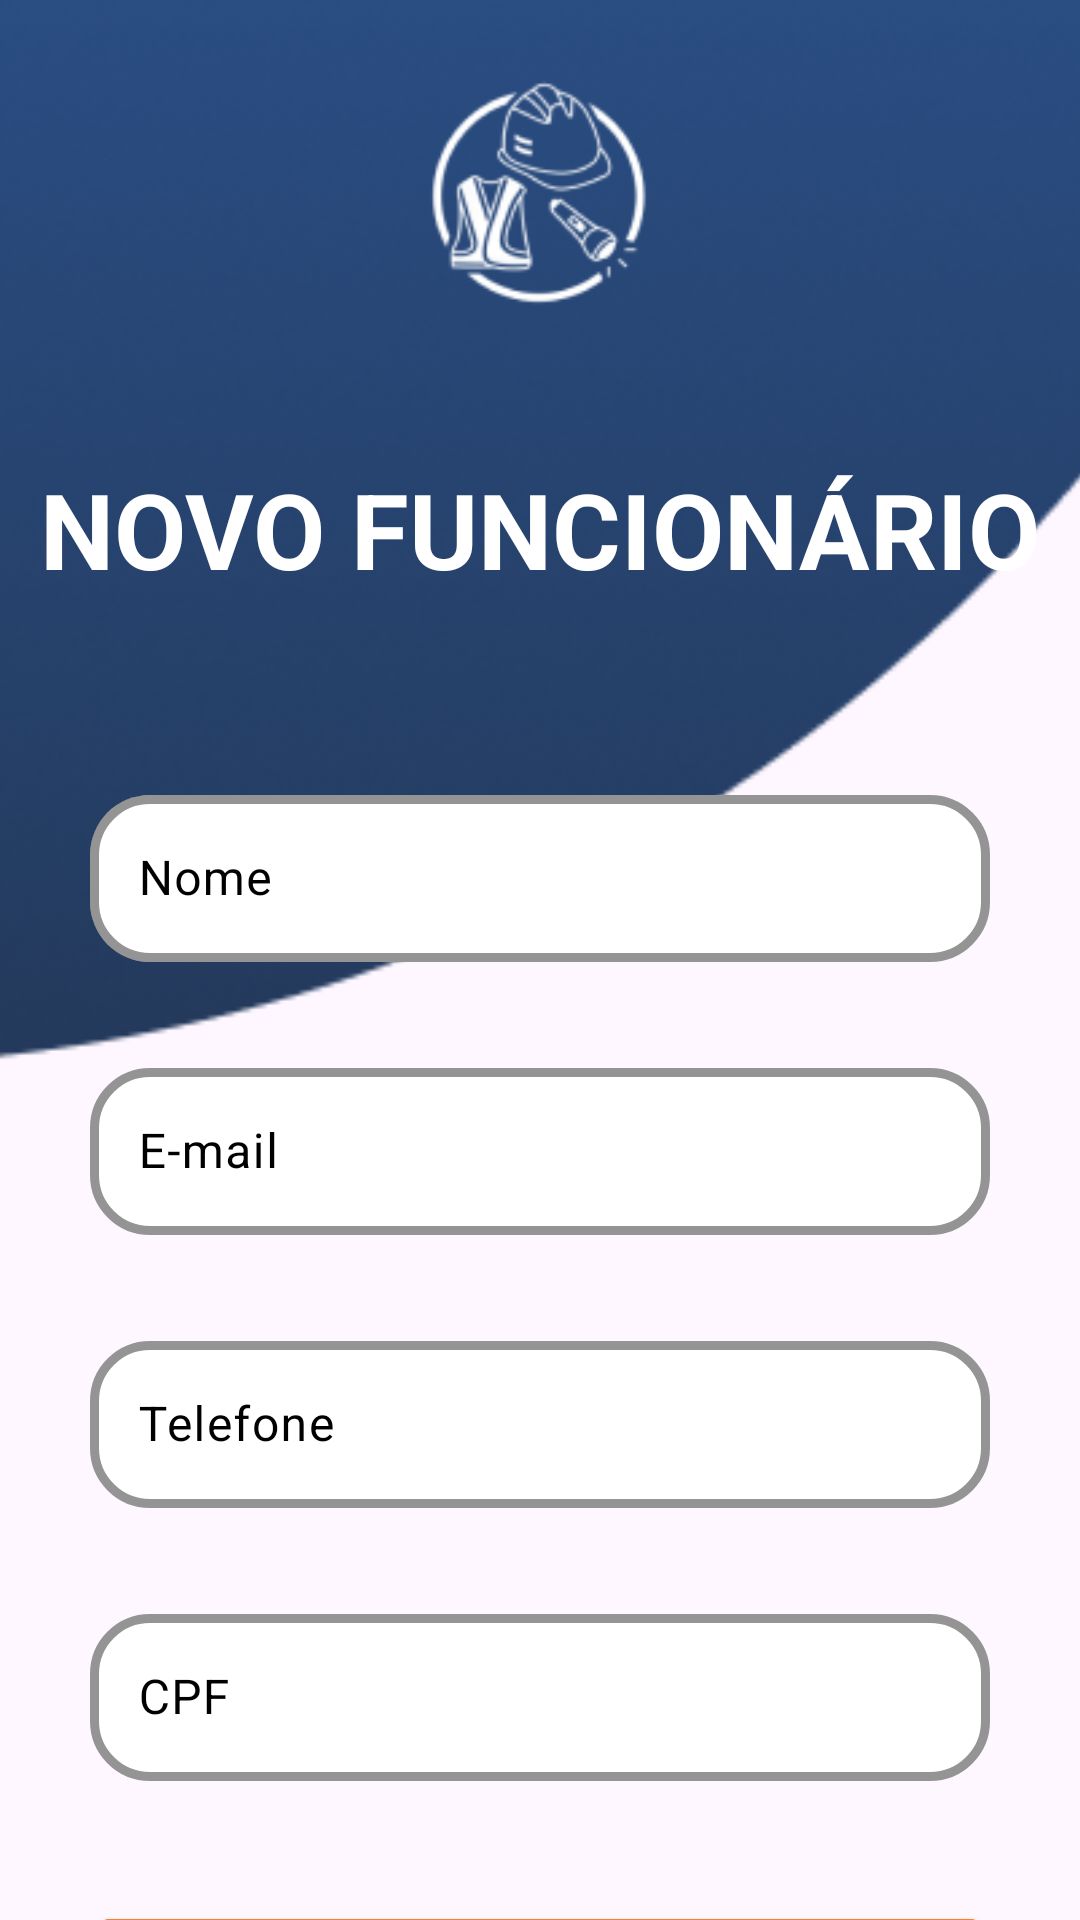

Write the Android layout XML for this screen, with the resource values it uses.
<!-- AndroidManifest.xml: application theme Theme.SafeGuardPRO -->
<!-- res/layout/fragment_cadastro_funcionario.xml -->
<?xml version="1.0" encoding="utf-8"?>
<androidx.constraintlayout.widget.ConstraintLayout xmlns:android="http://schemas.android.com/apk/res/android"
    xmlns:app="http://schemas.android.com/apk/res-auto"
    xmlns:tools="http://schemas.android.com/tools"
    android:layout_width="match_parent"
    android:layout_height="match_parent"
    tools:context=".view.MainActivity">

    <ImageView
        android:id="@+id/imageView3"
        android:layout_width="550dp"
        android:layout_height="550dp"
        android:layout_marginBottom="480dp"
        android:layout_marginStart="75dp"
        app:layout_constraintBottom_toBottomOf="parent"
        app:layout_constraintEnd_toEndOf="parent"
        app:layout_constraintStart_toStartOf="parent"
        app:layout_constraintTop_toTopOf="parent"
        app:srcCompat="@drawable/rectangle_27" />

    <ImageView
        android:id="@+id/imageView"
        android:layout_width="450dp"
        android:layout_height="490dp"
        android:layout_marginStart="25dp"
        android:layout_marginBottom="480dp"
        app:layout_constraintBottom_toBottomOf="parent"
        app:layout_constraintEnd_toEndOf="parent"
        app:layout_constraintStart_toStartOf="parent"
        app:layout_constraintTop_toBottomOf="parent"

        app:srcCompat="@drawable/rectangle_26" />

    <ImageView
        android:id="@+id/imageView2"
        android:layout_width="95dp"
        android:layout_height="133dp"
        app:layout_constraintEnd_toEndOf="parent"
        app:layout_constraintStart_toStartOf="parent"
        app:layout_constraintTop_toTopOf="parent"
        app:srcCompat="@drawable/logo" />

    <TextView
        android:id="@+id/tvCadastro"
        android:layout_width="wrap_content"
        android:layout_height="wrap_content"
        android:text="NOVO FUNCIONÁRIO"
        android:textColor="@color/white"
        android:layout_marginTop="20dp"
        android:textSize="35sp"
        android:textStyle="bold"
        app:layout_constraintEnd_toEndOf="parent"
        app:layout_constraintStart_toStartOf="parent"
        app:layout_constraintTop_toBottomOf="@+id/imageView2" />

    <com.google.android.material.textfield.TextInputLayout
        android:id="@+id/edtNome"
        android:layout_width="match_parent"
        android:layout_height="wrap_content"
        android:paddingHorizontal="30dp"
        app:boxCornerRadiusBottomEnd="20dp"
        app:boxCornerRadiusBottomStart="20dp"
        app:boxCornerRadiusTopStart="20dp"
        app:boxCornerRadiusTopEnd="20dp"
        android:layout_marginTop="60dp"
        android:hint="Nome"
        android:textColorHint="@color/black"
        app:boxBackgroundColor="@color/white"
        app:boxStrokeColor="@color/black"
        app:boxStrokeWidth="3dp"
        app:layout_constraintTop_toBottomOf="@+id/tvCadastro">

        <com.google.android.material.textfield.TextInputEditText
            android:layout_width="match_parent"
            android:layout_height="match_parent"/>
    </com.google.android.material.textfield.TextInputLayout>

    <com.google.android.material.textfield.TextInputLayout
        android:id="@+id/edtEmail"
        android:layout_width="match_parent"
        android:layout_height="wrap_content"
        android:paddingHorizontal="30dp"
        app:boxCornerRadiusBottomEnd="20dp"
        app:boxCornerRadiusBottomStart="20dp"
        app:boxCornerRadiusTopStart="20dp"
        app:boxCornerRadiusTopEnd="20dp"
        android:layout_marginTop="30dp"
        android:hint="E-mail"
        android:textColorHint="@color/black"
        app:boxBackgroundColor="@color/white"
        app:boxStrokeColor="@color/black"
        app:boxStrokeWidth="3dp"
        app:layout_constraintTop_toBottomOf="@+id/edtNome">

        <com.google.android.material.textfield.TextInputEditText
            android:layout_width="match_parent"
            android:layout_height="match_parent"/>
    </com.google.android.material.textfield.TextInputLayout>

    <com.google.android.material.textfield.TextInputLayout
        android:id="@+id/edtTelefone"
        android:layout_width="match_parent"
        android:layout_height="wrap_content"
        android:paddingHorizontal="30dp"
        app:boxCornerRadiusBottomEnd="20dp"
        app:boxCornerRadiusBottomStart="20dp"
        app:boxCornerRadiusTopStart="20dp"
        app:boxCornerRadiusTopEnd="20dp"
        android:layout_marginTop="30dp"
        android:hint="Telefone"
        android:textColorHint="@color/black"
        app:boxBackgroundColor="@color/white"
        app:boxStrokeColor="@color/black"
        app:boxStrokeWidth="3dp"
        app:layout_constraintTop_toBottomOf="@+id/edtEmail">

        <com.google.android.material.textfield.TextInputEditText
            android:layout_width="match_parent"
            android:layout_height="match_parent"/>
    </com.google.android.material.textfield.TextInputLayout>

    <com.google.android.material.textfield.TextInputLayout
        android:id="@+id/edtCPF"
        android:layout_width="match_parent"
        android:layout_height="wrap_content"
        android:paddingHorizontal="30dp"
        app:boxCornerRadiusBottomEnd="20dp"
        app:boxCornerRadiusBottomStart="20dp"
        app:boxCornerRadiusTopStart="20dp"
        app:boxCornerRadiusTopEnd="20dp"
        android:layout_marginTop="30dp"
        android:hint="CPF"
        android:textColorHint="@color/black"
        app:boxBackgroundColor="@color/white"
        app:boxStrokeColor="@color/black"
        app:boxStrokeWidth="3dp"
        app:layout_constraintTop_toBottomOf="@+id/edtTelefone">

        <com.google.android.material.textfield.TextInputEditText
            android:layout_width="match_parent"
            android:layout_height="match_parent"/>
    </com.google.android.material.textfield.TextInputLayout>

    <Button
        android:id="@+id/btnCadastrar"
        android:layout_width="match_parent"
        android:layout_height="wrap_content"
        android:layout_marginHorizontal="30dp"
        android:layout_marginTop="40dp"
        android:backgroundTint="#FB7F31"
        android:padding="10dp"
        android:text="CADASTRAR"
        android:textSize="20sp"
        android:textStyle="bold"
        app:layout_constraintTop_toBottomOf="@+id/edtCPF" />



</androidx.constraintlayout.widget.ConstraintLayout>
<!-- resources referenced by this layout -->
<resources>
  <color name="black">#FF000000</color>
  <color name="white">#FFFFFFFF</color>
  <!-- drawable logo: png bitmap (drawable, 5657 bytes) -->
  <!-- drawable rectangle_27: png bitmap (drawable, 86464 bytes) -->
  <style name="Theme.SafeGuardPRO" parent="Base.Theme.SafeGuardPRO" />
  <style name="Base.Theme.SafeGuardPRO" parent="Theme.Material3.DayNight.NoActionBar">
          <item name="colorPrimary">@color/darkBlue</item>
          <item name="colorPrimaryVariant">@color/blue</item>
          <item name="colorSecondary">@color/orange</item>
  
          <item name="colorAccent">@color/darkBlue</item>
          <item name="colorPrimaryContainer">@color/darkBlue</item>
  
          <item name="colorOnSurface">@color/white</item>
          <item name="colorOnSurfaceVariant">@color/white</item>
          <item name="colorSecondaryContainer">@color/darkBlue</item>
          <item name="colorOnSecondaryContainer">@color/white</item>
  
      </style>
  <color name="darkBlue">#3F51B5</color>
  <color name="blue">#DC4D62D8</color>
  <color name="orange">#FB7F31</color>
</resources>
